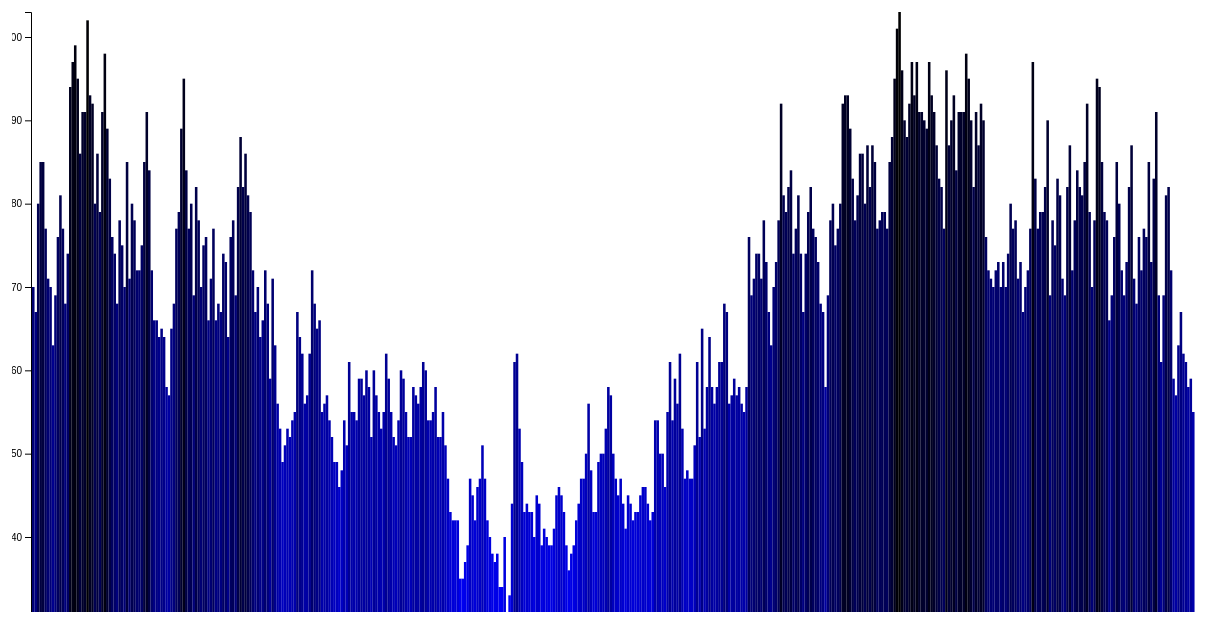
D3 v4 page, settled after 480 driven frames (8 s of simulated time); the page loaded 1 data file(s).


// ── app.js
const height = 400;
d3.csv("atlanta.csv", (d) => {
    let dates = d.map(element => element["Date"]);
    let height = 600;
    let width  = 1200;
    let rectWidth =  width / d.length;
    let margin = {top: 20, bottom: 20, right: 20, left: 20};
    //extents
    let dateExtent = d3.extent(d, (data) => d3.timeParse("%Y-%m-%d")(data.Date));
    let tempExtent = d3.extent(d, (data) =>  parseFloat(data["Max.TemperatureF"]) )
    // console.log(Math.max(ex))

    //scales 
    let xScale = d3.scaleLinear().domain(dateExtent).range([margin.left , width - margin.right]);
    let yScale = d3.scaleLinear().domain(tempExtent).range([height , 0]);
    let fillScale = d3.scaleLinear().domain(tempExtent).range([0,255]);
    //axis
    let yAxis = d3.axisLeft(yScale);  

    let xAxis = d3.axisBottom(xScale).tickFormat((d) =>
    d3.timeFormat("%b %Y ")(new Date(d)) ) ;
    let svg = d3.select("svg");
    svg.append("g") 
     .attr("transform", `translate(${margin.left - 1}  , 0)`)
     .call(yAxis);
    svg.append("g")
    .attr("transform", `translate(0, ${height})`)
    .call(xAxis);
     svg.attr("height", height)
        .attr("width", width);
  	 svg.append("g").selectAll("rect").data(d)
     .enter().append("rect")
     .attr("x", (d,i) =>  xScale(d3.timeParse("%Y-%m-%d")(d.Date)))
     .attr("y", (d, i) => height -   yScale(d["Max.TemperatureF"]) )
     .attr("height", (d,i) =>  yScale(d[["Max.TemperatureF"]]))
     .attr("width",rectWidth)
     .attr("fill", (d) => `rgb(0,0, ${Math.floor(fillScale(d["Max.TemperatureF"]))} )`)
   console.log(xScale((d[0].Date)));

  
} );     
  
 
 

### data: atlanta.csv
, Date, Max.TemperatureF, Mean.TemperatureF, Min.TemperatureF, Max.Dew.PointF, MeanDew.PointF, Min.DewpointF, Max.Humidity, Mean.Humidity, Min.Humidity, Max.Sea.Level.PressureIn, Mean.Sea.Level.PressureIn, Min.Sea.Level.PressureIn, Max.VisibilityMiles, Mean.VisibilityMiles, Min.VisibilityMiles, Max.Wind.SpeedMPH, Mean.Wind.SpeedMPH, Max.Gust.SpeedMPH, PrecipitationIn, CloudCover, Events, WindDirDegrees.br...
1, 1930-01-01, 64, 54, 45, , , , , , , , , , , , , , , , 0.00, , , <br />
2, 1930-01-02, 67, 58, 49, , , , , , , , , , , , , , , , 1.05, , , <br />
3, 1930-01-03, 54, 42, 31, , , , , , , , , , , , , , , , 0.00, , , <br />
4, 1930-01-04, 49, 38, 27, , , , , , , , , , , , , , , , 0.00, , , <br />
5, 1930-01-05, 49, 41, 33, , , , , , , , , , , , , , , , 0.00, , , <br />
6, 1930-01-06, 57, 49, 41, , , , , , , , , , , , , , , , 0.00, , , <br />
7, 1930-01-07, 63, 55, 47, , , , , , , , , , , , , , , , 0.00, , , <br />
8, 1930-01-08, 64, 58, 53, , , , , , , , , , , , , , , , 0.00, , , <br />
9, 1930-01-09, 71, 62, 52, , , , , , , , , , , , , , , , 0.00, , , <br />
10, 1930-01-10, 65, 56, 46, , , , , , , , , , , , , , , , 0.00, , , <br />
11, 1930-01-11, 58, 50, 43, , , , , , , , , , , , , , , , 0.00, , , <br />
12, 1930-01-12, 53, 46, 40, , , , , , , , , , , , , , , , 0.00, , , <br />
13, 1930-01-13, 57, 53, 49, , , , , , , , , , , , , , , , 0.03, , , <br />
14, 1930-01-14, 66, 60, 53, , , , , , , , , , , , , , , , 0.44, , , <br />
15, 1930-01-15, 60, 50, 40, , , , , , , , , , , , , , , , 0.51, , , <br />
16, 1930-01-16, 40, 32, 24, , , , , , , , , , , , , , , , 0.00, , , <br />
17, 1930-01-17, 37, 30, 23, , , , , , , , , , , , , , , , 0.01, , , <br />
18, 1930-01-18, 35, 27, 19, , , , , , , , , , , , , , , , 0.26, , , <br />
19, 1930-01-19, 39, 27, 15, , , , , , , , , , , , , , , , 0.00, , , <br />
20, 1930-01-20, 48, 38, 29, , , , , , , , , , , , , , , , 0.00, , , <br />
21, 1930-01-21, 43, 40, 36, , , , , , , , , , , , , , , , 0.54, , , <br />
22, 1930-01-22, 43, 34, 26, , , , , , , , , , , , , , , , 0.17, , , <br />
23, 1930-01-23, 32, 25, 18, , , , , , , , , , , , , , , , 0.00, , , <br />
24, 1930-01-24, 41, 30, 18, , , , , , , , , , , , , , , , 0.00, , , <br />
25, 1930-01-25, 42, 34, 26, , , , , , , , , , , , , , , , 0.00, , , <br />
26, 1930-01-26, 54, 42, 31, , , , , , , , , , , , , , , , 0.00, , , <br />
27, 1930-01-27, 48, 45, 42, , , , , , , , , , , , , , , , 0.13, , , <br />
28, 1930-01-28, 55, 49, 43, , , , , , , , , , , , , , , , 1.06, , , <br />
29, 1930-01-29, 43, 35, 27, , , , , , , , , , , , , , , , 1.14, , , <br />
30, 1930-01-30, 36, 30, 24, , , , , , , , , , , , , , , , 0.01, , , <br />
31, 1930-01-31, 45, 36, 26, , , , , , , , , , , , , , , , 0.00, , , <br />
32, 1930-02-01, 51, 44, 36, , , , , , , , , , , , , , , , 0.00, , , <br />
33, 1930-02-02, 58, 50, 42, , , , , , , , , , , , , , , , 0.00, , , <br />
34, 1930-02-03, 60, 54, 49, , , , , , , , , , , , , , , , 0.01, , , <br />
35, 1930-02-04, 66, 58, 50, , , , , , , , , , , , , , , , 0.54, , , <br />
36, 1930-02-05, 56, 50, 44, , , , , , , , , , , , , , , , 0.00, , , <br />
37, 1930-02-06, 59, 48, 38, , , , , , , , , , , , , , , , 0.00, , , <br />
38, 1930-02-07, 64, 54, 44, , , , , , , , , , , , , , , , 0.00, , , <br />
39, 1930-02-08, 49, 42, 35, , , , , , , , , , , , , , , , 0.00, , , <br />
40, 1930-02-09, 63, 50, 36, , , , , , , , , , , , , , , , 0.00, , , <br />
41, 1930-02-10, 54, 46, 37, , , , , , , , , , , , , , , , 0.00, , , <br />
42, 1930-02-11, 56, 44, 33, , , , , , , , , , , , , , , , 0.00, , , <br />
43, 1930-02-12, 62, 50, 38, , , , , , , , , , , , , , , , 0.00, , , <br />
44, 1930-02-13, 62, 50, 38, , , , , , , , , , , , , , , , 0.26, , , <br />
45, 1930-02-14, 59, 46, 33, , , , , , , , , , , , , , , , 0.00, , , <br />
46, 1930-02-15, 49, 40, 31, , , , , , , , , , , , , , , , 0.08, , , <br />
47, 1930-02-16, 43, 34, 24, , , , , , , , , , , , , , , , 0.00, , , <br />
48, 1930-02-17, 50, 40, 31, , , , , , , , , , , , , , , , 0.00, , , <br />
49, 1930-02-18, 62, 50, 39, , , , , , , , , , , , , , , , 0.00, , , <br />
50, 1930-02-19, 68, 58, 48, , , , , , , , , , , , , , , , 0.00, , , <br />
51, 1930-02-20, 68, 61, 54, , , , , , , , , , , , , , , , 0.00, , , <br />
52, 1930-02-21, 70, 63, 56, , , , , , , , , , , , , , , , 0.00, , , <br />
53, 1930-02-22, 69, 60, 52, , , , , , , , , , , , , , , , 0.00, , , <br />
54, 1930-02-23, 70, 62, 55, , , , , , , , , , , , , , , , 0.00, , , <br />
55, 1930-02-24, 76, 67, 58, , , , , , , , , , , , , , , , 0.00, , , <br />
56, 1930-02-25, 77, 66, 56, , , , , , , , , , , , , , , , 0.00, , , <br />
57, 1930-02-26, 69, 58, 46, , , , , , , , , , , , , , , , 0.09, , , <br />
58, 1930-02-27, 66, 54, 41, , , , , , , , , , , , , , , , 0.00, , , <br />
59, 1930-02-28, 57, 52, 47, , , , , , , , , , , , , , , , 0.04, , , <br />
60, 1930-03-01, 55, 50, 45, , , , , , , , , , , , , , , , 0.07, , , <br />
... 411 more rows